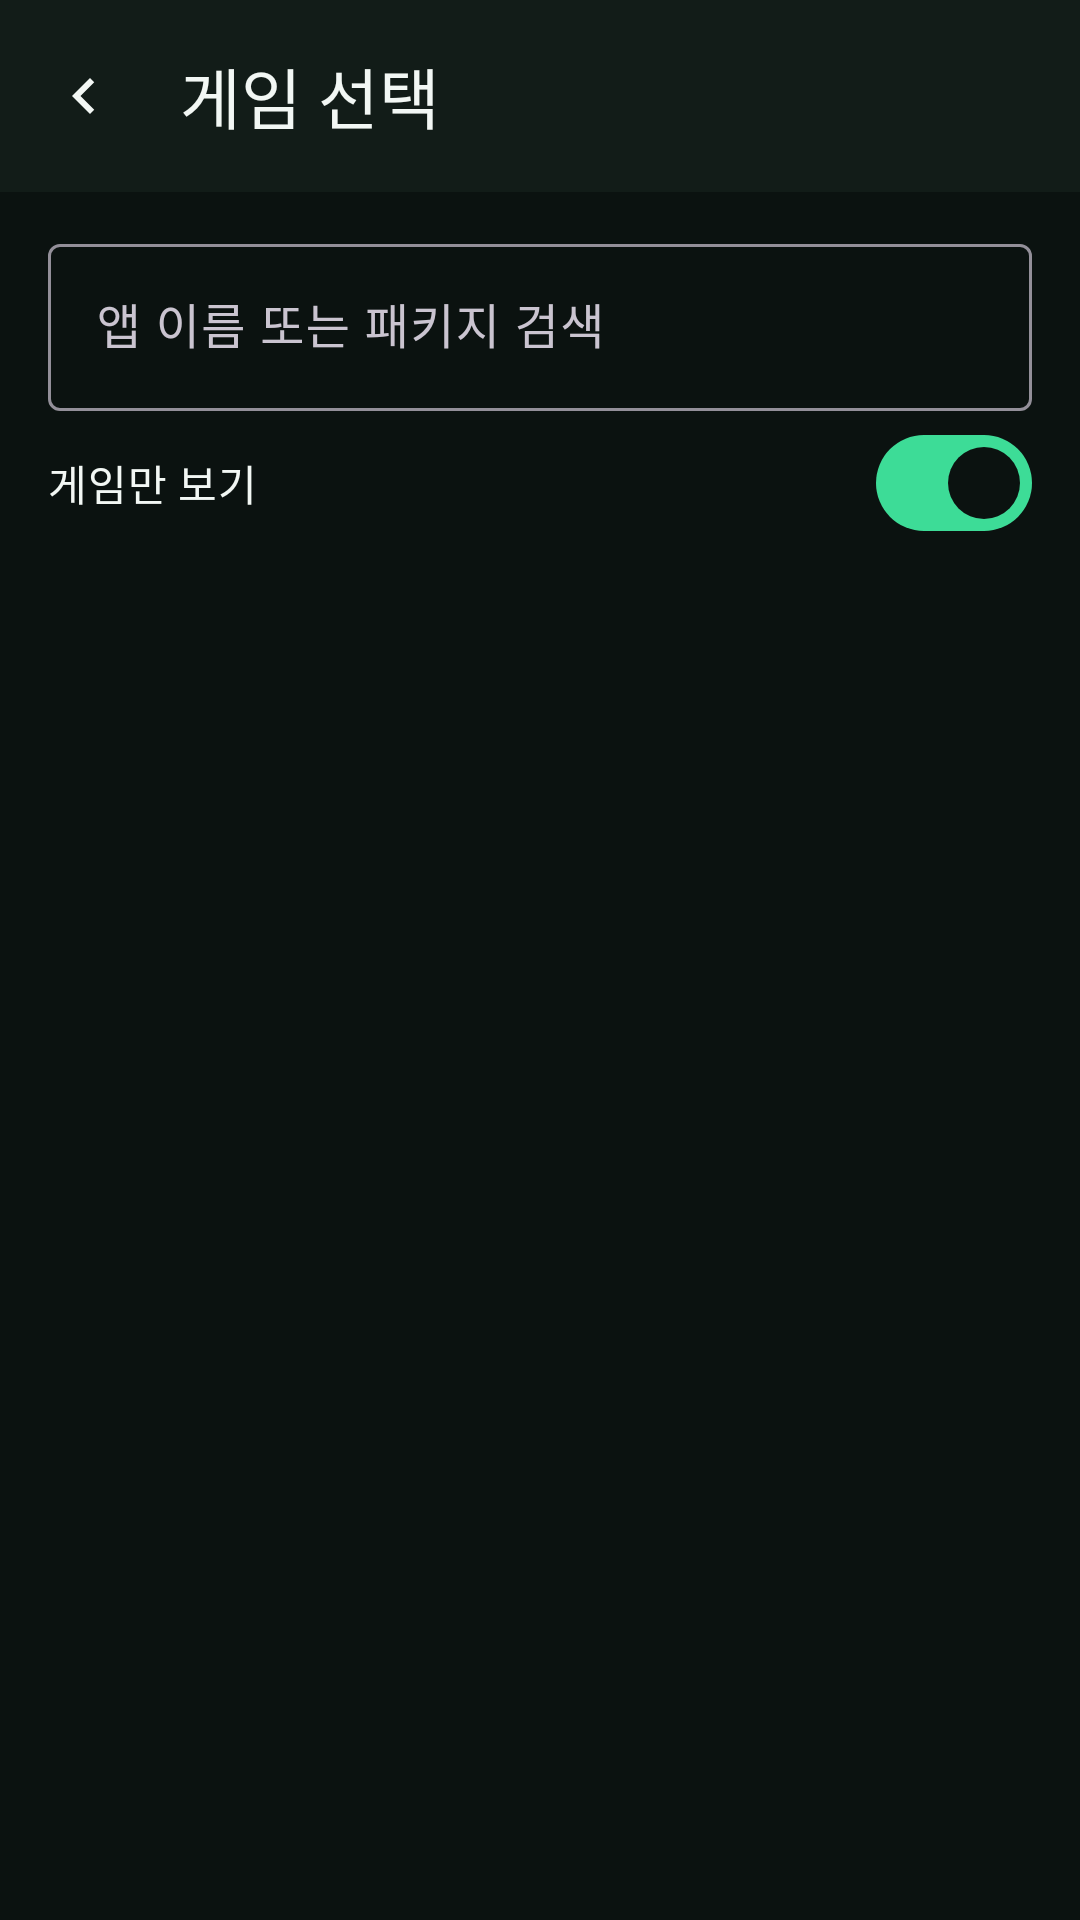

This screen was rendered from an Android layout file. Write that file and the resources it references.
<!-- AndroidManifest.xml: application theme Theme.GameBoost -->
<!-- res/layout/activity_app_picker.xml -->
<?xml version="1.0" encoding="utf-8"?>
<LinearLayout xmlns:android="http://schemas.android.com/apk/res/android"
    xmlns:app="http://schemas.android.com/apk/res-auto"
    android:layout_width="match_parent"
    android:layout_height="match_parent"
    android:background="@color/bg_deep"
    android:orientation="vertical">

    <com.google.android.material.appbar.MaterialToolbar
        android:id="@+id/toolbar"
        android:layout_width="match_parent"
        android:layout_height="?attr/actionBarSize"
        android:background="@color/bg_panel"
        app:navigationIcon="@drawable/ic_back"
        app:title="@string/picker_title"
        app:titleTextColor="@color/text_primary" />

    <com.google.android.material.textfield.TextInputLayout
        android:layout_width="match_parent"
        android:layout_height="wrap_content"
        android:layout_marginHorizontal="16dp"
        android:layout_marginTop="12dp"
        app:boxBackgroundMode="outline">

        <com.google.android.material.textfield.TextInputEditText
            android:id="@+id/searchInput"
            android:layout_width="match_parent"
            android:layout_height="wrap_content"
            android:hint="@string/picker_search_hint"
            android:imeOptions="actionSearch"
            android:inputType="text"
            android:textColor="@color/text_primary" />
    </com.google.android.material.textfield.TextInputLayout>

    <com.google.android.material.materialswitch.MaterialSwitch
        android:id="@+id/gamesOnlySwitch"
        android:layout_width="match_parent"
        android:layout_height="wrap_content"
        android:layout_marginHorizontal="16dp"
        android:checked="true"
        android:text="@string/picker_games_only"
        android:textColor="@color/text_primary" />

    <androidx.recyclerview.widget.RecyclerView
        android:id="@+id/appList"
        android:layout_width="match_parent"
        android:layout_height="0dp"
        android:layout_marginTop="8dp"
        android:layout_weight="1"
        android:clipToPadding="false"
        android:paddingBottom="16dp" />
</LinearLayout>
<!-- resources referenced by this layout -->
<resources>
  <color name="bg_deep">#0B1210</color>
  <color name="bg_panel">#121C18</color>
  <color name="text_primary">#F2F7F4</color>
  <!-- drawable ic_back (drawable) -->
  <?xml version="1.0" encoding="utf-8"?>
  <vector xmlns:android="http://schemas.android.com/apk/res/android"
      android:width="24dp"
      android:height="24dp"
      android:viewportWidth="24"
      android:viewportHeight="24">
      <path
          android:fillColor="#F2F7F4"
          android:pathData="M15.41,7.41L14,6l-6,6 6,6 1.41,-1.41L10.83,12z" />
  </vector>
  <string name="picker_games_only">게임만 보기</string>
  <string name="picker_search_hint">앱 이름 또는 패키지 검색</string>
  <string name="picker_title">게임 선택</string>
  <style name="Theme.GameBoost" parent="Theme.Material3.Dark.NoActionBar">
          <item name="colorPrimary">@color/accent_jade</item>
          <item name="colorSecondary">@color/accent_gold</item>
          <item name="colorOnPrimary">@color/bg_deep</item>
          <item name="colorSurface">@color/bg_panel</item>
          <item name="colorOnSurface">@color/text_primary</item>
          <item name="android:statusBarColor">@color/bg_deep</item>
          <item name="android:navigationBarColor">@color/bg_deep</item>
          <item name="android:windowBackground">@color/bg_deep</item>
          <item name="android:fontFamily">sans-serif-medium</item>
      </style>
  <color name="accent_jade">#3DDC97</color>
  <color name="accent_gold">#E8C547</color>
</resources>
